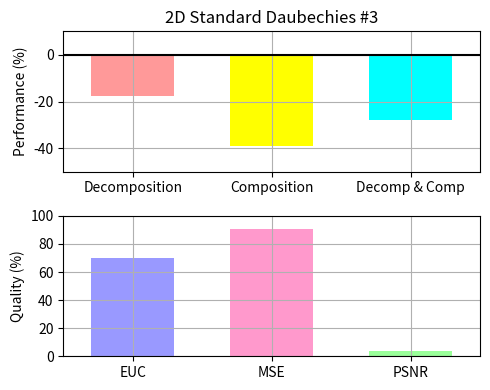

Write Python code to recreate this figure.
"""
Bar chart demo with pairs of bars grouped for easy comparison.
"""
import numpy as np
import matplotlib.pyplot as plt


n_groups = 3

# fig, ax = plt.subplots(nrows=3, sharex=True, figsize=(5, 6))
fig = plt.figure(figsize=(5, 4))
fig.subplots_adjust(hspace=0.01)

ax = []

ax.append(fig.add_subplot(211))
ax.append(fig.add_subplot(212))

#ax.append(fig.add_subplot(311))
#ax.append(fig.add_subplot(312, sharex=ax[0]))
#ax.append(fig.add_subplot(313))

patterns1 = ('/', '\\', '-', '|')
patterns2 = ('o', 'O', '.', '*')

index = np.arange(n_groups)
bar_width = 0.6

opacity = 1.0
# colors1 = (1.0, 0.6, 0.6)
# colors2 = (1.0, 0.6, 0.6)
colors1 = [(1.0, 0.6, 0.6), (1.0, 1.0, 0.0), (0.0, 1.0, 1.0)]
colors2 = [(0.6, 0.6, 1.0), (1.0, 0.6, 0.8), (0.6, 1.0, 0.6)]
error_config = {'ecolor': '0.3'}

plt.sca(ax[0])

developed = (-17.821, -38.9377, -27.8169)
std_dev = (0.0, 0.0, 0.0)

plt.ylabel('Performance (%)')
plt.title('2D Standard Daubechies #3')
plt.xticks(index, ('Decomposition', 'Composition', 'Decomp & Comp'))
plt.grid(True)
plt.ylim([-50.0,10.0])
# ax[0].xaxis.set_visible(False)

Performance = ax[0].bar(index, developed, bar_width,
                 alpha=opacity,
                 color=colors1,
                 yerr=std_dev,
                 error_kw=error_config,
                 label='Developed',
                 align='center')

# for bar, pattern in zip(Speedup, patterns1):
#     bar.set_hatch(pattern)

plt.xlim([min(index) - 0.5, max(index) + 0.5])
plt.axhline(y=0, xmin=min(index) - 0.5, xmax=max(index) + 0.5, color='black')

# plt.legend(loc='upper left', prop={'size':11})

# plt.sca(ax[1])

# developedError = (-3.425046E+004, -2.140426E+003, -2.036283E+007)

# plt.ylabel('Accuracy (%)')
# plt.xticks(index, ('Decomposition', 'Composition', 'Decomp & Comp'))
# plt.grid(True)
# plt.ylim([-0.3E+008,0.0])

# Errors = ax[1].bar(index, developedError, bar_width,
#                  alpha=opacity,
#                  color=colors1,
#                  #yerr=std_ori,
#                  error_kw=error_config,
#                  label='Developed',
#                  align='center')

plt.sca(ax[1])

MetricResults = (69.7811, 90.8682, 3.58497)


plt.ylabel('Quality (%)')
plt.xticks(index, ('EUC', 'MSE', 'PSNR'))
plt.grid(True)
plt.ylim([0.0,100.0])
plt.xlim([min(index) - 0.5, max(index) + 0.5])

Metrics = ax[1].bar(index, MetricResults, bar_width,
                 alpha=opacity,
                 color=colors2,
                 #yerr=std_ori,
                 error_kw=error_config,
                 label='Developed',
                 align='center')

plt.tight_layout()
#plt.show()
fig.savefig("test6S-4096.pdf", format='pdf')